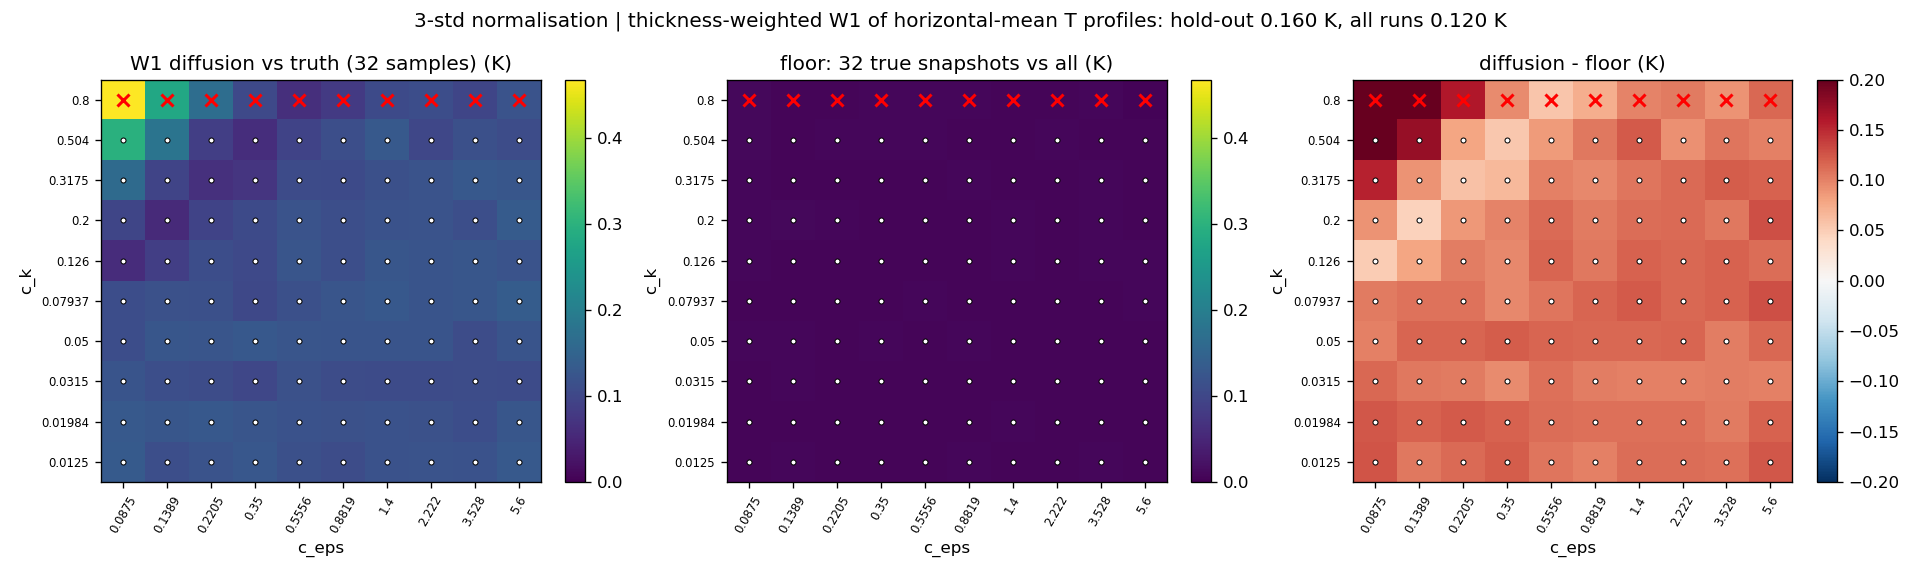

Values plotted in this chart, from the file beside it:
run, ck, eps, holdout, w1_K, floor_K, n_samples
ck0.0125_eps0.0875, 0.0125, 0.0875, 0, 0.1321, 0.00581, 32
ck0.0125_eps0.1389, 0.0125, 0.1389, 0, 0.1126, 0.00739, 32
ck0.0125_eps0.2205, 0.0125, 0.2205, 0, 0.1205, 0.00698, 32
ck0.0125_eps0.35, 0.0125, 0.35, 0, 0.1269, 0.00625, 32
ck0.0125_eps0.5556, 0.0125, 0.5556, 0, 0.1136, 0.00718, 32
ck0.0125_eps0.8819, 0.0125, 0.8819, 0, 0.1094, 0.00813, 32
ck0.0125_eps1.4, 0.0125, 1.4, 0, 0.1187, 0.00635, 32
ck0.0125_eps2.222, 0.0125, 2.222, 0, 0.1193, 0.00727, 32
ck0.0125_eps3.528, 0.0125, 3.528, 0, 0.1181, 0.00786, 32
ck0.0125_eps5.6, 0.0125, 5.6, 0, 0.1308, 0.00609, 32
ck0.01984_eps0.0875, 0.01984, 0.0875, 0, 0.13, 0.00614, 32
ck0.01984_eps0.1389, 0.01984, 0.1389, 0, 0.1245, 0.00711, 32
ck0.01984_eps0.2205, 0.01984, 0.2205, 0, 0.1295, 0.00636, 32
ck0.01984_eps0.35, 0.01984, 0.35, 0, 0.1241, 0.00606, 32
ck0.01984_eps0.5556, 0.01984, 0.5556, 0, 0.1177, 0.00645, 32
ck0.01984_eps0.8819, 0.01984, 0.8819, 0, 0.1164, 0.00674, 32
ck0.01984_eps1.4, 0.01984, 1.4, 0, 0.1179, 0.00811, 32
ck0.01984_eps2.222, 0.01984, 2.222, 0, 0.1163, 0.00687, 32
ck0.01984_eps3.528, 0.01984, 3.528, 0, 0.1108, 0.00664, 32
ck0.01984_eps5.6, 0.01984, 5.6, 0, 0.1244, 0.00693, 32
ck0.0315_eps0.0875, 0.0315, 0.0875, 0, 0.1211, 0.00693, 32
ck0.0315_eps0.1389, 0.0315, 0.1389, 0, 0.1122, 0.00732, 32
ck0.0315_eps0.2205, 0.0315, 0.2205, 0, 0.1096, 0.00608, 32
ck0.0315_eps0.35, 0.0315, 0.35, 0, 0.1001, 0.00604, 32
ck0.0315_eps0.5556, 0.0315, 0.5556, 0, 0.116, 0.00621, 32
ck0.0315_eps0.8819, 0.0315, 0.8819, 0, 0.1095, 0.00708, 32
ck0.0315_eps1.4, 0.0315, 1.4, 0, 0.1068, 0.00676, 32
ck0.0315_eps2.222, 0.0315, 2.222, 0, 0.1073, 0.00606, 32
ck0.0315_eps3.528, 0.0315, 3.528, 0, 0.1079, 0.00596, 32
ck0.0315_eps5.6, 0.0315, 5.6, 0, 0.1075, 0.00694, 32
ck0.05_eps0.0875, 0.05, 0.0875, 0, 0.1097, 0.00903, 32
ck0.05_eps0.1389, 0.05, 0.1389, 0, 0.1246, 0.00833, 32
ck0.05_eps0.2205, 0.05, 0.2205, 0, 0.1239, 0.00716, 32
ck0.05_eps0.35, 0.05, 0.35, 0, 0.1291, 0.00775, 32
ck0.05_eps0.5556, 0.05, 0.5556, 0, 0.1237, 0.00675, 32
ck0.05_eps0.8819, 0.05, 0.8819, 0, 0.1222, 0.00741, 32
ck0.05_eps1.4, 0.05, 1.4, 0, 0.1222, 0.00683, 32
ck0.05_eps2.222, 0.05, 2.222, 0, 0.1221, 0.00575, 32
ck0.05_eps3.528, 0.05, 3.528, 0, 0.1092, 0.00667, 32
ck0.05_eps5.6, 0.05, 5.6, 0, 0.1216, 0.00693, 32
ck0.07937_eps0.0875, 0.07937, 0.0875, 0, 0.1101, 0.00632, 32
ck0.07937_eps0.1389, 0.07937, 0.1389, 0, 0.1152, 0.00628, 32
ck0.07937_eps0.2205, 0.07937, 0.2205, 0, 0.1145, 0.00612, 32
ck0.07937_eps0.35, 0.07937, 0.35, 0, 0.1016, 0.00598, 32
ck0.07937_eps0.5556, 0.07937, 0.5556, 0, 0.1151, 0.00742, 32
ck0.07937_eps0.8819, 0.07937, 0.8819, 0, 0.1229, 0.00596, 32
ck0.07937_eps1.4, 0.07937, 1.4, 0, 0.1296, 0.00641, 32
ck0.07937_eps2.222, 0.07937, 2.222, 0, 0.1218, 0.00724, 32
ck0.07937_eps3.528, 0.07937, 3.528, 0, 0.1258, 0.00707, 32
ck0.07937_eps5.6, 0.07937, 5.6, 0, 0.1366, 0.00732, 32
ck0.126_eps0.0875, 0.126, 0.0875, 0, 0.05862, 0.00861, 32
ck0.126_eps0.1389, 0.126, 0.1389, 0, 0.08610, 0.00719, 32
ck0.126_eps0.2205, 0.126, 0.2205, 0, 0.1098, 0.00722, 32
ck0.126_eps0.35, 0.126, 0.35, 0, 0.1025, 0.00720, 32
ck0.126_eps0.5556, 0.126, 0.5556, 0, 0.123, 0.00687, 32
ck0.126_eps0.8819, 0.126, 0.8819, 0, 0.1128, 0.00707, 32
ck0.126_eps1.4, 0.126, 1.4, 0, 0.1252, 0.00755, 32
ck0.126_eps2.222, 0.126, 2.222, 0, 0.1215, 0.00600, 32
ck0.126_eps3.528, 0.126, 3.528, 0, 0.1256, 0.00840, 32
ck0.126_eps5.6, 0.126, 5.6, 0, 0.1193, 0.00796, 32
... 40 more rows
